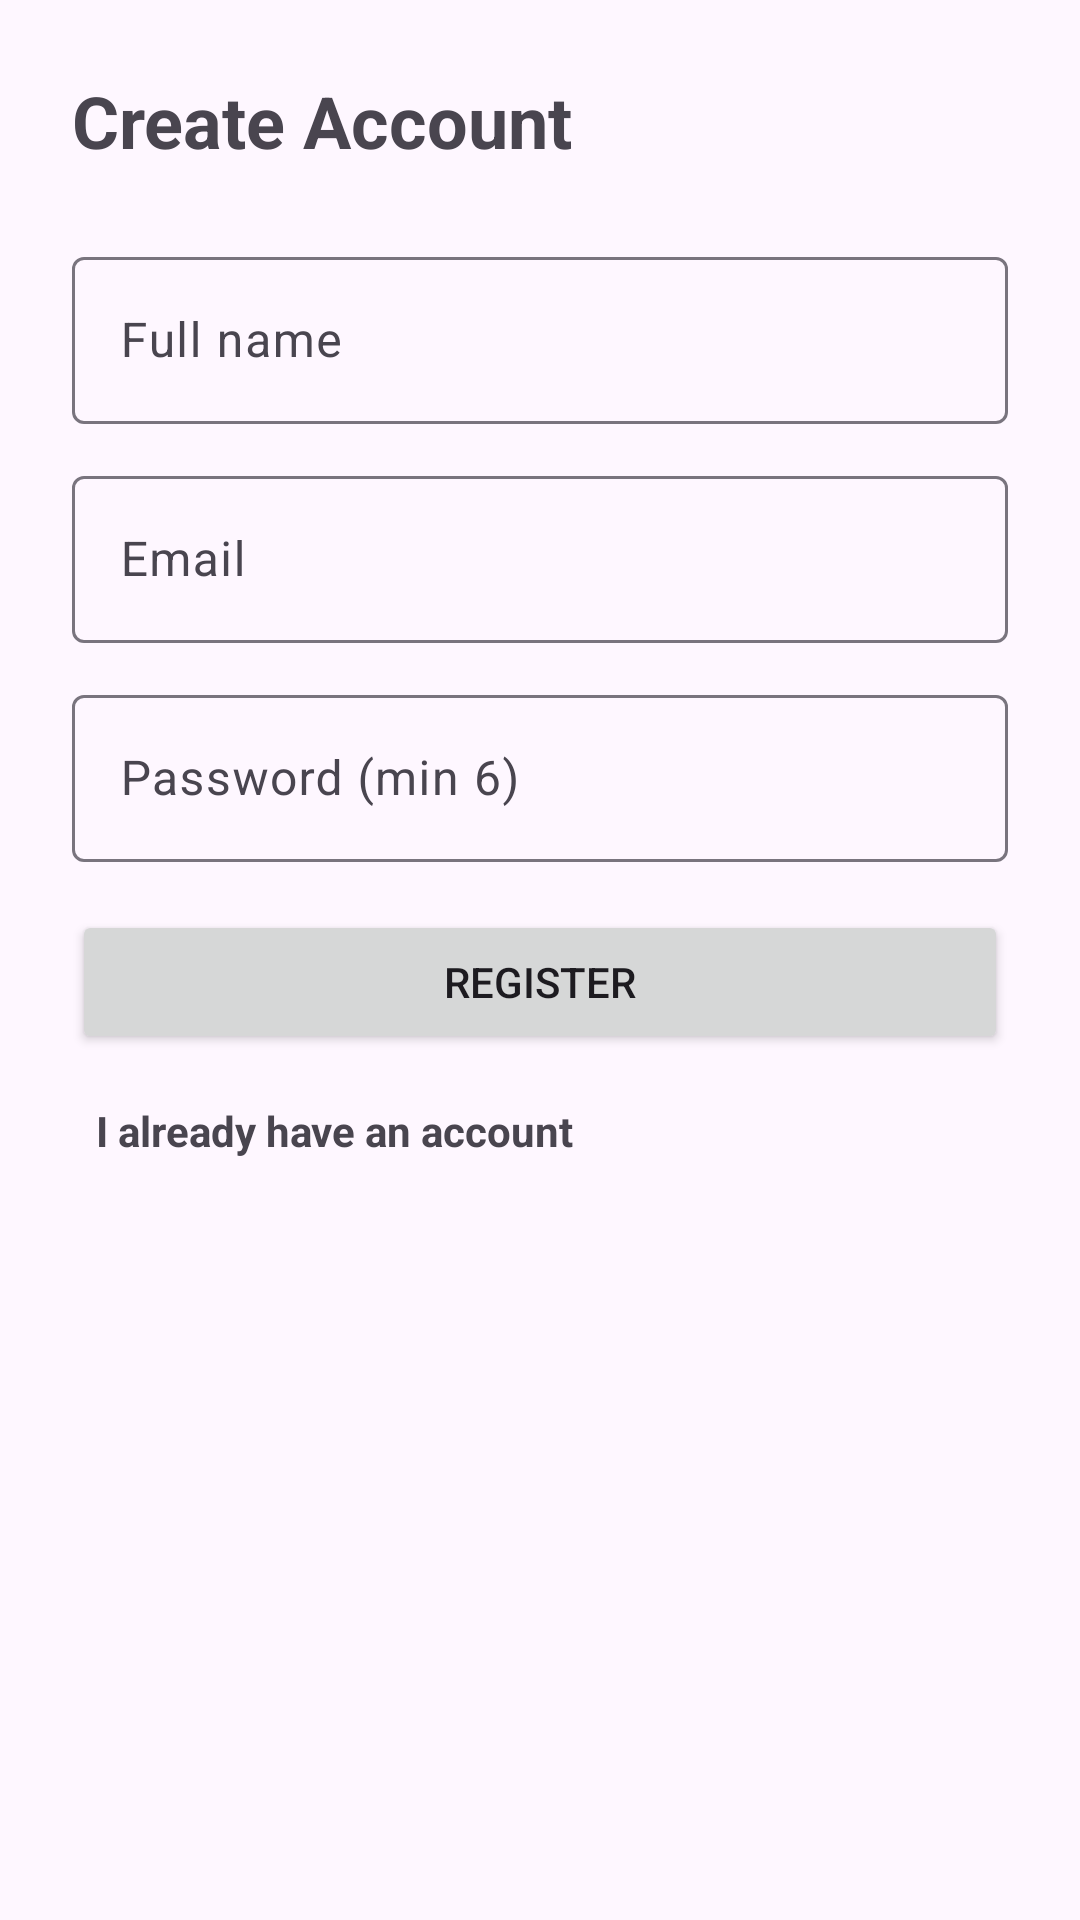

Layout XML and referenced resources for this Android screen:
<!-- AndroidManifest.xml: application theme Theme.BazarHub -->
<!-- res/layout/activity_register.xml -->
<?xml version="1.0" encoding="utf-8"?>
<ScrollView xmlns:android="http://schemas.android.com/apk/res/android"
    xmlns:app="http://schemas.android.com/apk/res-auto"
    android:layout_width="match_parent"
    android:layout_height="match_parent">

    <androidx.constraintlayout.widget.ConstraintLayout
        android:layout_width="match_parent"
        android:layout_height="wrap_content"
        android:padding="24dp">

        <TextView
            android:id="@+id/tvTitle"
            android:layout_width="0dp"
            android:layout_height="wrap_content"
            android:text="Create Account"
            android:textSize="24sp"
            android:textStyle="bold"
            app:layout_constraintTop_toTopOf="parent"
            app:layout_constraintStart_toStartOf="parent"
            app:layout_constraintEnd_toEndOf="parent"/>

        <com.google.android.material.textfield.TextInputLayout
            android:id="@+id/tilName"
            android:layout_width="0dp"
            android:layout_height="wrap_content"
            android:layout_marginTop="24dp"
            app:layout_constraintTop_toBottomOf="@id/tvTitle"
            app:layout_constraintStart_toStartOf="parent"
            app:layout_constraintEnd_toEndOf="parent">

            <com.google.android.material.textfield.TextInputEditText
                android:id="@+id/etName"
                android:layout_width="match_parent"
                android:layout_height="wrap_content"
                android:hint="Full name" />
        </com.google.android.material.textfield.TextInputLayout>

        <com.google.android.material.textfield.TextInputLayout
            android:id="@+id/tilEmail"
            android:layout_width="0dp"
            android:layout_height="wrap_content"
            android:layout_marginTop="12dp"
            app:layout_constraintTop_toBottomOf="@id/tilName"
            app:layout_constraintStart_toStartOf="parent"
            app:layout_constraintEnd_toEndOf="parent">

            <com.google.android.material.textfield.TextInputEditText
                android:id="@+id/etEmail"
                android:layout_width="match_parent"
                android:layout_height="wrap_content"
                android:hint="Email" />
        </com.google.android.material.textfield.TextInputLayout>

        <com.google.android.material.textfield.TextInputLayout
            android:id="@+id/tilPassword"
            android:layout_width="0dp"
            android:layout_height="wrap_content"
            android:layout_marginTop="12dp"
            app:layout_constraintTop_toBottomOf="@id/tilEmail"
            app:layout_constraintStart_toStartOf="parent"
            app:layout_constraintEnd_toEndOf="parent">

            <com.google.android.material.textfield.TextInputEditText
                android:id="@+id/etPassword"
                android:layout_width="match_parent"
                android:layout_height="wrap_content"
                android:hint="Password (min 6)"
                android:inputType="textPassword" />
        </com.google.android.material.textfield.TextInputLayout>

        <ProgressBar
            android:id="@+id/progress"
            android:layout_width="wrap_content"
            android:layout_height="wrap_content"
            android:visibility="gone"
            app:layout_constraintTop_toBottomOf="@id/tilPassword"
            app:layout_constraintStart_toStartOf="parent"
            android:layout_marginTop="16dp"/>

        <Button
            android:id="@+id/btnRegister"
            android:layout_width="0dp"
            android:layout_height="wrap_content"
            android:text="Register"
            app:layout_constraintTop_toBottomOf="@id/tilPassword"
            app:layout_constraintStart_toStartOf="parent"
            app:layout_constraintEnd_toEndOf="parent"
            android:layout_marginTop="16dp"/>

        <TextView
            android:id="@+id/tvLogin"
            android:layout_width="wrap_content"
            android:layout_height="wrap_content"
            android:text="I already have an account"
            android:textStyle="bold"
            android:padding="8dp"
            app:layout_constraintTop_toBottomOf="@id/btnRegister"
            app:layout_constraintStart_toStartOf="@id/btnRegister"
            android:layout_marginTop="8dp"/>

    </androidx.constraintlayout.widget.ConstraintLayout>
</ScrollView>
<!-- resources referenced by this layout -->
<resources>
  <style name="Theme.BazarHub" parent="Base.Theme.BazarHub" />
  <style name="Base.Theme.BazarHub" parent="Theme.Material3.DayNight.NoActionBar">
          
          
          <item name="android:statusBarColor">?attr/colorSurface</item>
          <item name="android:navigationBarColor">?attr/colorSurface</item>
      </style>
</resources>
